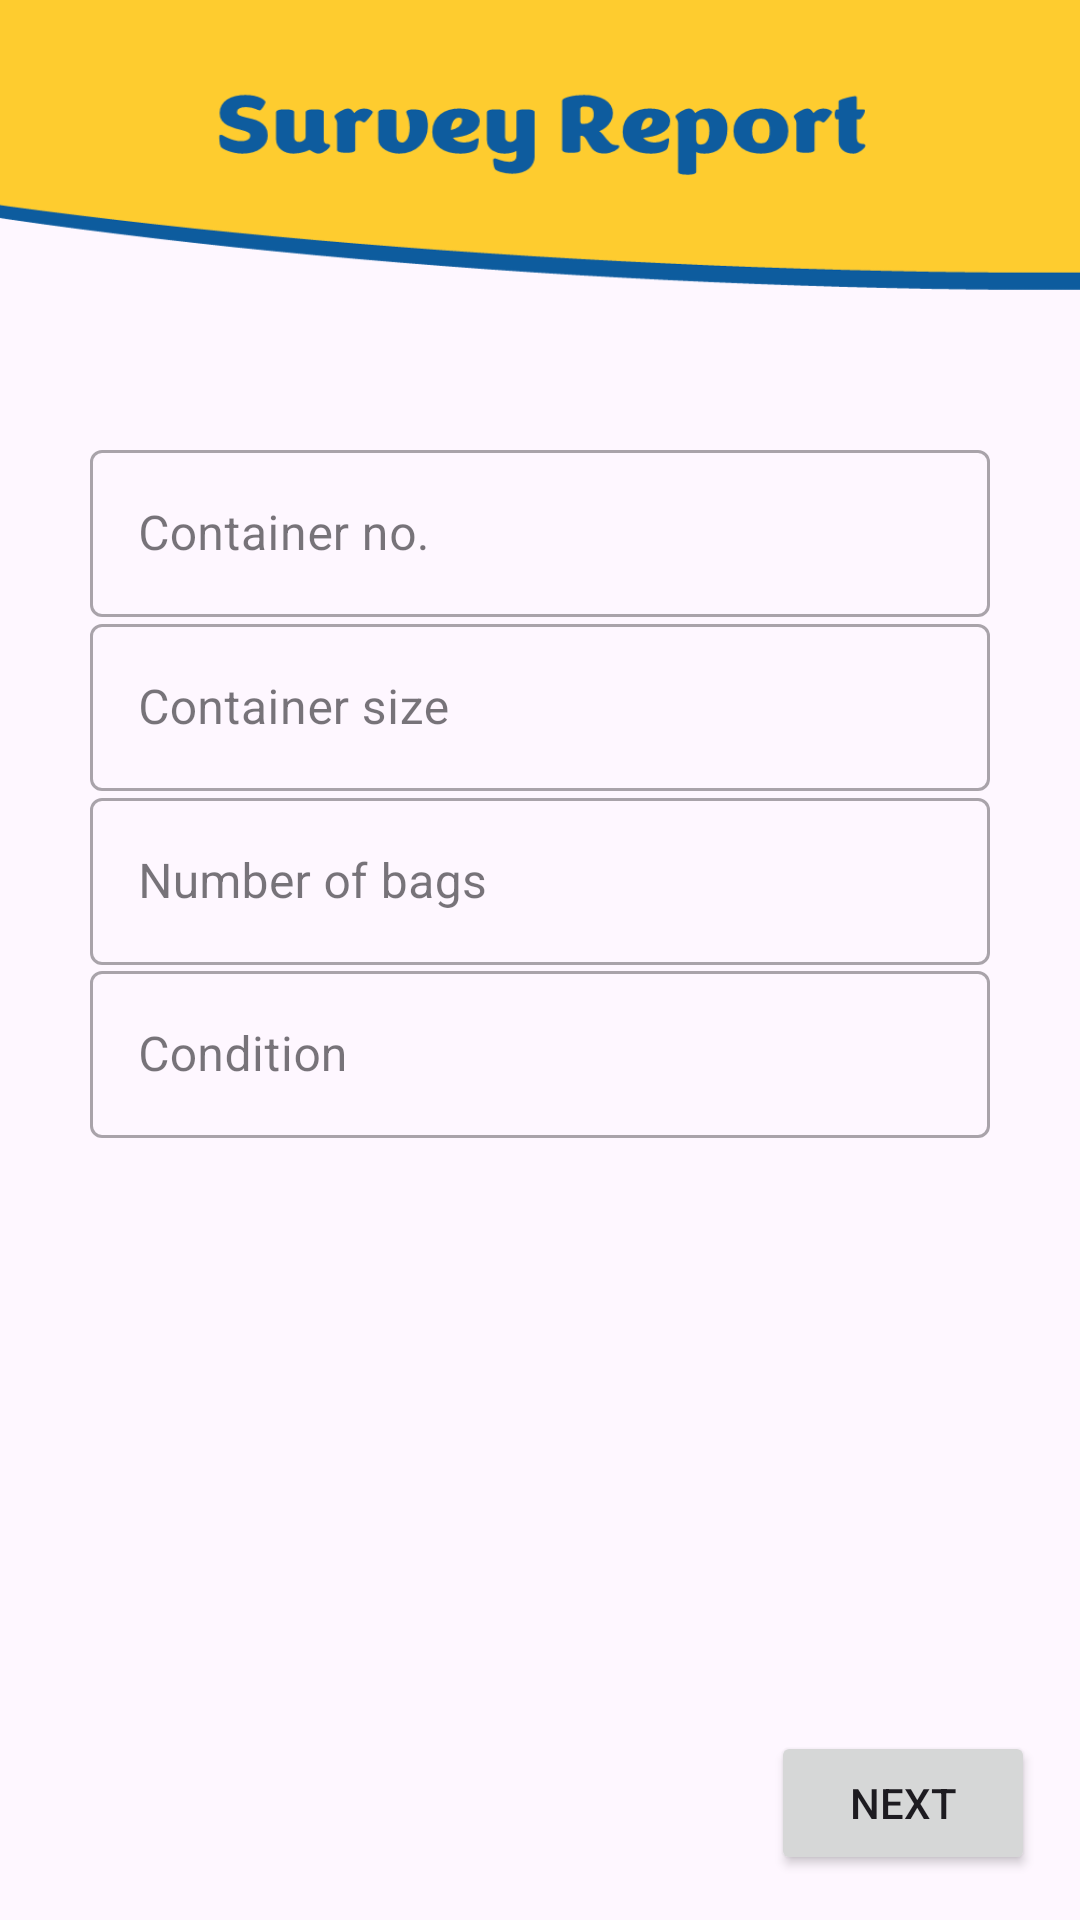

Android layout source for this screen:
<!-- AndroidManifest.xml: application theme Theme.CICLabsIndia -->
<!-- res/layout/fragment_c_07_survey_report.xml -->
<?xml version="1.0" encoding="utf-8"?>
<androidx.constraintlayout.widget.ConstraintLayout xmlns:android="http://schemas.android.com/apk/res/android"
    xmlns:app="http://schemas.android.com/apk/res-auto"
    xmlns:tools="http://schemas.android.com/tools"
    android:layout_width="match_parent"
    android:layout_height="match_parent"
    android:background="@drawable/bg_survey_report"
    tools:context=".certificateDetails.C_07_SurveyReport">

    <com.google.android.material.textfield.TextInputLayout
        style="@style/Widget.MaterialComponents.TextInputLayout.OutlinedBox"
        android:layout_width="300sp"
        android:layout_height="wrap_content"
        app:endIconMode="clear_text"
        app:layout_constraintBottom_toBottomOf="parent"
        app:layout_constraintEnd_toEndOf="parent"
        app:layout_constraintStart_toStartOf="parent"
        app:layout_constraintTop_toTopOf="parent"
        app:layout_constraintVertical_bias="0.250">
        <EditText
            android:id="@+id/editText1"
            android:layout_width="300sp"
            android:layout_height="wrap_content"
            android:hint="@string/container_no"
            android:inputType="text" />
    </com.google.android.material.textfield.TextInputLayout>

    <com.google.android.material.textfield.TextInputLayout
        style="@style/Widget.MaterialComponents.TextInputLayout.OutlinedBox"
        android:layout_width="300sp"
        android:layout_height="wrap_content"
        app:endIconMode="clear_text"
        app:layout_constraintBottom_toBottomOf="parent"
        app:layout_constraintEnd_toEndOf="parent"
        app:layout_constraintStart_toStartOf="parent"
        app:layout_constraintTop_toTopOf="parent"
        app:layout_constraintVertical_bias="0.350">
        <EditText
            android:id="@+id/editText2"
            android:layout_width="300sp"
            android:layout_height="wrap_content"
            android:hint="@string/container_size"
            android:inputType="text" />
    </com.google.android.material.textfield.TextInputLayout>

    <com.google.android.material.textfield.TextInputLayout
        style="@style/Widget.MaterialComponents.TextInputLayout.OutlinedBox"
        android:layout_width="300sp"
        android:layout_height="wrap_content"
        app:endIconMode="clear_text"
        app:layout_constraintBottom_toBottomOf="parent"
        app:layout_constraintEnd_toEndOf="parent"
        app:layout_constraintStart_toStartOf="parent"
        app:layout_constraintTop_toTopOf="parent"
        app:layout_constraintVertical_bias="0.450">
        <EditText
            android:id="@+id/editText3"
            android:layout_width="300sp"
            android:layout_height="wrap_content"
            android:hint="@string/number_of_bags"
            android:inputType="text" />
    </com.google.android.material.textfield.TextInputLayout>

    <com.google.android.material.textfield.TextInputLayout
        style="@style/Widget.MaterialComponents.TextInputLayout.OutlinedBox"
        android:layout_width="300sp"
        android:layout_height="wrap_content"
        app:endIconMode="clear_text"
        app:layout_constraintBottom_toBottomOf="parent"
        app:layout_constraintEnd_toEndOf="parent"
        app:layout_constraintStart_toStartOf="parent"
        app:layout_constraintTop_toTopOf="parent"
        app:layout_constraintVertical_bias="0.550">
        <EditText
            android:id="@+id/editText4"
            android:layout_width="300sp"
            android:layout_height="wrap_content"
            android:hint="@string/condition"
            android:inputType="text" />
    </com.google.android.material.textfield.TextInputLayout>

    <Button
        android:id="@+id/buttonNext"
        android:layout_width="wrap_content"
        android:layout_height="wrap_content"
        android:layout_marginEnd="15sp"
        android:layout_marginBottom="15sp"
        android:text="@string/next"
        app:layout_constraintBottom_toBottomOf="parent"
        app:layout_constraintEnd_toEndOf="parent" />

</androidx.constraintlayout.widget.ConstraintLayout>
<!-- resources referenced by this layout -->
<resources>
  <!-- drawable bg_survey_report: png bitmap (drawable, 29271 bytes) -->
  <string name="condition">Condition</string>
  <string name="container_no">Container no.</string>
  <string name="container_size">Container size</string>
  <string name="next">Next</string>
  <string name="number_of_bags">Number of bags</string>
  <style name="Theme.CICLabsIndia" parent="Theme.Material3.DayNight.NoActionBar">
          
          <item name="colorPrimary">@color/blue</item>
          <item name="colorPrimaryVariant">@color/dark_blue</item>
          <item name="colorOnPrimary">@color/white</item>
          
          <item name="colorSecondary">@color/blue</item>
          <item name="colorSecondaryVariant">@color/dark_blue</item>
          <item name="colorOnSecondary">@color/black</item>
          
          <item name="android:statusBarColor" tools:targetApi="l">?attr/colorPrimaryVariant</item>
          
      </style>
  <color name="blue">#FF0E5C9E</color>
  <color name="dark_blue">#142749</color>
  <color name="white">#FFFFFFFF</color>
  <color name="black">#FF000000</color>
</resources>
